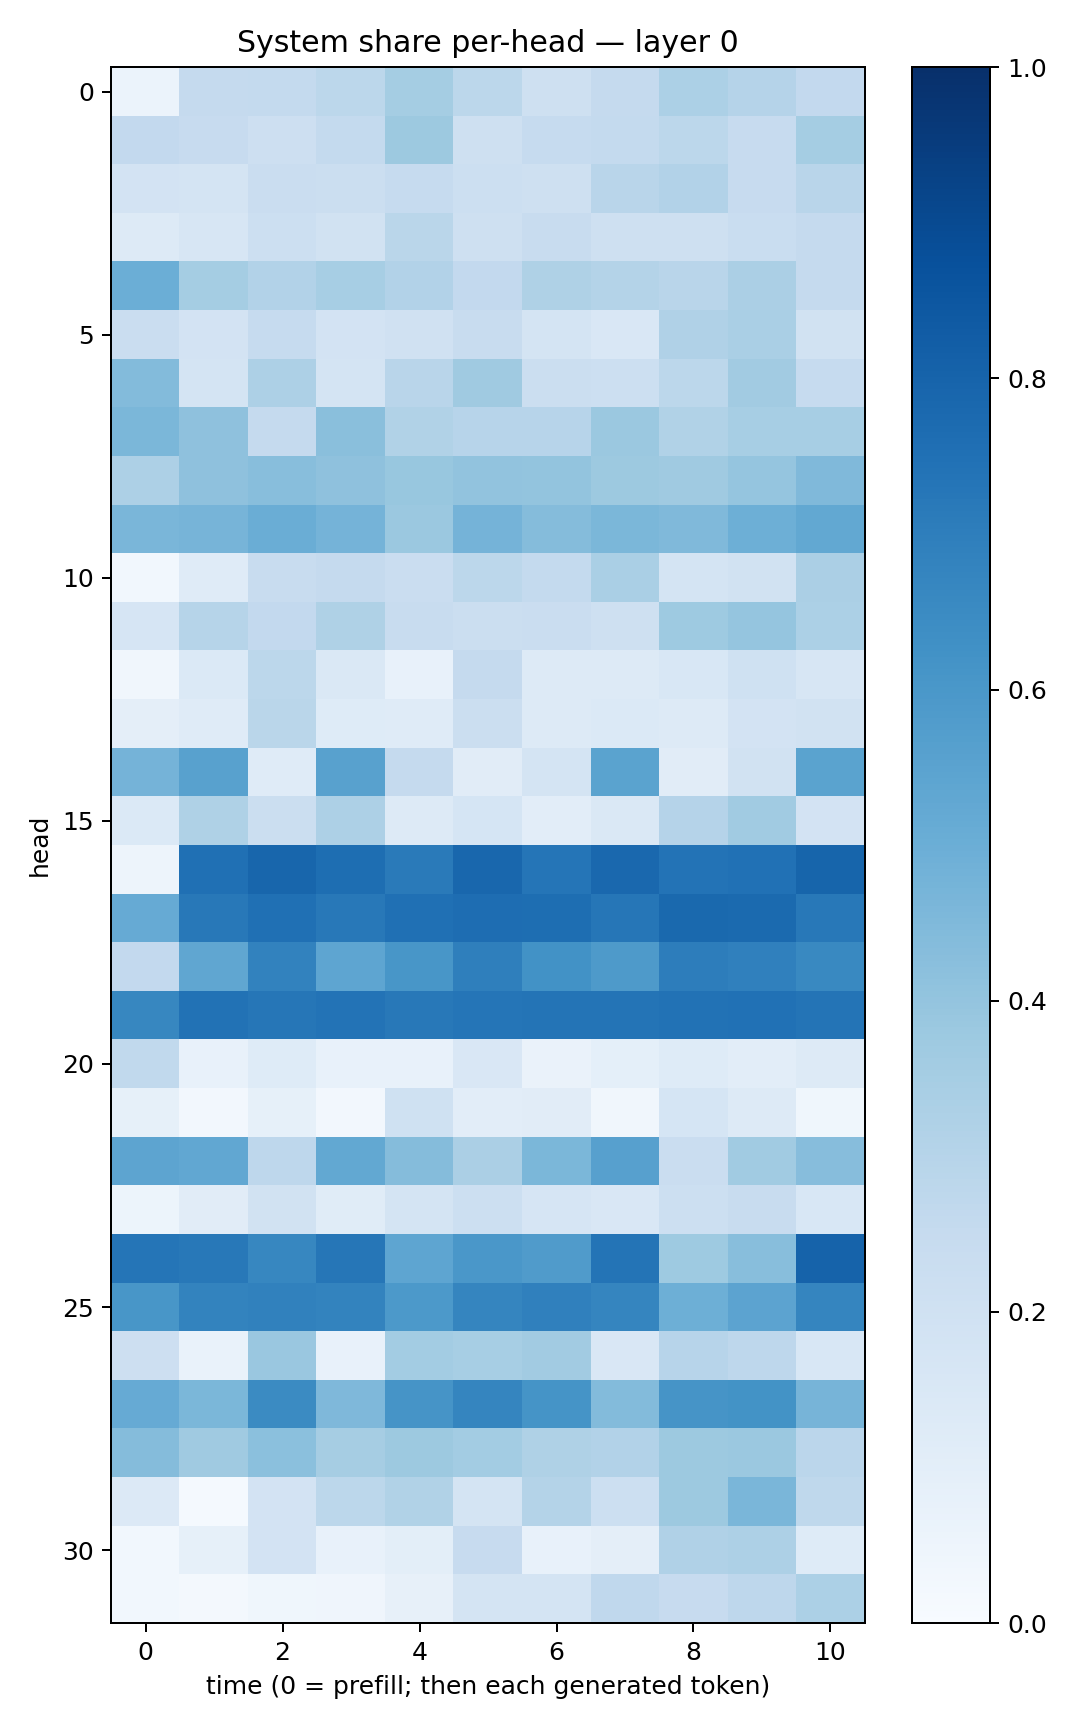

Values plotted in this chart, from the file beside it:
0.06086711, 0.2505008, 0.25727317, 0.2807214, 0.35323185, 0.2773904, 0.21005708, 0.2526914, 0.32894555, 0.30103144, 0.25794512
0.2595, 0.243, 0.2124, 0.2541, 0.3762, 0.2032, 0.2498, 0.2576, 0.2807, 0.2457, 0.3517
0.1804, 0.1765, 0.2291, 0.2199, 0.2466, 0.2152, 0.2072, 0.2899, 0.3104, 0.2434, 0.2894
0.131, 0.159, 0.2181, 0.191, 0.2875, 0.2092, 0.2402, 0.2059, 0.208, 0.2311, 0.253
0.4986, 0.3536, 0.3117, 0.3469, 0.31, 0.2617, 0.3224, 0.307, 0.2905, 0.3335, 0.2534
0.229, 0.1836, 0.2485, 0.1828, 0.1969, 0.2399, 0.1726, 0.1501, 0.3203, 0.3394, 0.1948
0.4392, 0.1758, 0.3275, 0.1747, 0.2928, 0.3708, 0.2201, 0.2187, 0.2812, 0.3625, 0.247
0.4592, 0.4115, 0.2511, 0.4219, 0.3161, 0.2947, 0.2957, 0.3795, 0.3133, 0.3471, 0.3448
0.328, 0.4113, 0.4266, 0.4139, 0.3867, 0.4062, 0.3996, 0.3767, 0.371, 0.3972, 0.4483
0.4615, 0.4711, 0.5008, 0.4745, 0.3826, 0.4729, 0.4336, 0.4597, 0.4486, 0.4956, 0.525
0.03113, 0.1189, 0.2361, 0.2533, 0.2268, 0.2806, 0.2554, 0.3383, 0.1757, 0.1937, 0.3329
0.1651, 0.2988, 0.2584, 0.3227, 0.2357, 0.2198, 0.2283, 0.2084, 0.3718, 0.3981, 0.3295
0.03156, 0.1399, 0.2799, 0.1407, 0.07386, 0.2517, 0.1307, 0.1294, 0.1553, 0.2016, 0.1639
0.0943, 0.1188, 0.2864, 0.1219, 0.121, 0.2209, 0.1308, 0.1379, 0.1283, 0.1807, 0.1936
0.4736, 0.5568, 0.1186, 0.5583, 0.2516, 0.1121, 0.1736, 0.5507, 0.1106, 0.1924, 0.5482
0.1367, 0.3239, 0.2255, 0.3254, 0.1268, 0.1695, 0.1049, 0.1475, 0.3018, 0.3653, 0.1819
0.04968, 0.753, 0.7891, 0.7606, 0.7118, 0.7886, 0.7338, 0.7823, 0.7422, 0.747, 0.7961
0.5147, 0.7226, 0.7539, 0.7223, 0.7532, 0.7619, 0.7589, 0.7276, 0.7788, 0.7758, 0.7197
0.2587, 0.535, 0.6831, 0.5366, 0.6036, 0.6936, 0.6213, 0.5869, 0.7008, 0.6904, 0.66
0.6672, 0.7428, 0.7292, 0.7407, 0.7204, 0.7311, 0.7346, 0.7354, 0.7423, 0.7483, 0.7344
0.2622, 0.07143, 0.125, 0.07351, 0.07655, 0.1489, 0.06393, 0.0914, 0.1215, 0.1018, 0.1316
0.08357, 0.02407, 0.08486, 0.02427, 0.2004, 0.1049, 0.1128, 0.0321, 0.1705, 0.1291, 0.03749
0.5425, 0.5276, 0.2739, 0.5244, 0.4374, 0.3346, 0.4575, 0.5593, 0.23, 0.3655, 0.4325
0.05235, 0.1129, 0.1912, 0.1155, 0.1744, 0.2184, 0.1654, 0.1522, 0.2171, 0.2397, 0.1548
0.7322, 0.7224, 0.6669, 0.7295, 0.5358, 0.6011, 0.5814, 0.7356, 0.3744, 0.4288, 0.8043
0.6022, 0.6767, 0.6863, 0.6765, 0.5929, 0.6697, 0.6883, 0.67, 0.4947, 0.5444, 0.669
0.2138, 0.06849, 0.3849, 0.07507, 0.3591, 0.346, 0.3617, 0.1521, 0.2944, 0.2735, 0.1548
0.5152, 0.458, 0.6502, 0.452, 0.6112, 0.6684, 0.6136, 0.4388, 0.6096, 0.6173, 0.4694
0.4362, 0.3681, 0.4207, 0.3501, 0.3788, 0.3587, 0.3242, 0.3098, 0.3775, 0.3806, 0.2829
0.1364, 0.01282, 0.1814, 0.2779, 0.3143, 0.1789, 0.3068, 0.2184, 0.3761, 0.4645, 0.2721
0.0279, 0.08561, 0.1817, 0.07611, 0.09964, 0.246, 0.07248, 0.09588, 0.318, 0.3278, 0.1233
0.0276, 0.01671, 0.03697, 0.04006, 0.08192, 0.1792, 0.1721, 0.2663, 0.2456, 0.2762, 0.3313
